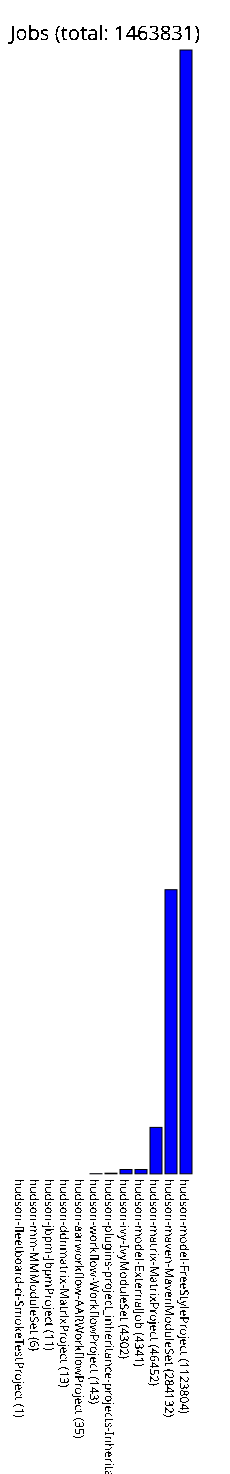

The file beside this chart, header and first rows:
hudson-fleetboard-ci-SmokeTestProject, 1
hudson-mm-MMModuleSet, 6
hudson-jbpm-JbpmProject, 11
hudson-ddnmatrix-MatrixProject, 13
hudson-aarworkflow-AARWorkflowProject, 35
hudson-workflow-WorkflowProject, 143
hudson-plugins-project_inheritance-proje…, 591
hudson-ivy-IvyModuleSet, 4302
hudson-model-ExternalJob, 4341
hudson-matrix-MatrixProject, 46452
hudson-maven-MavenModuleSet, 284132
hudson-model-FreeStyleProject, 1123804
